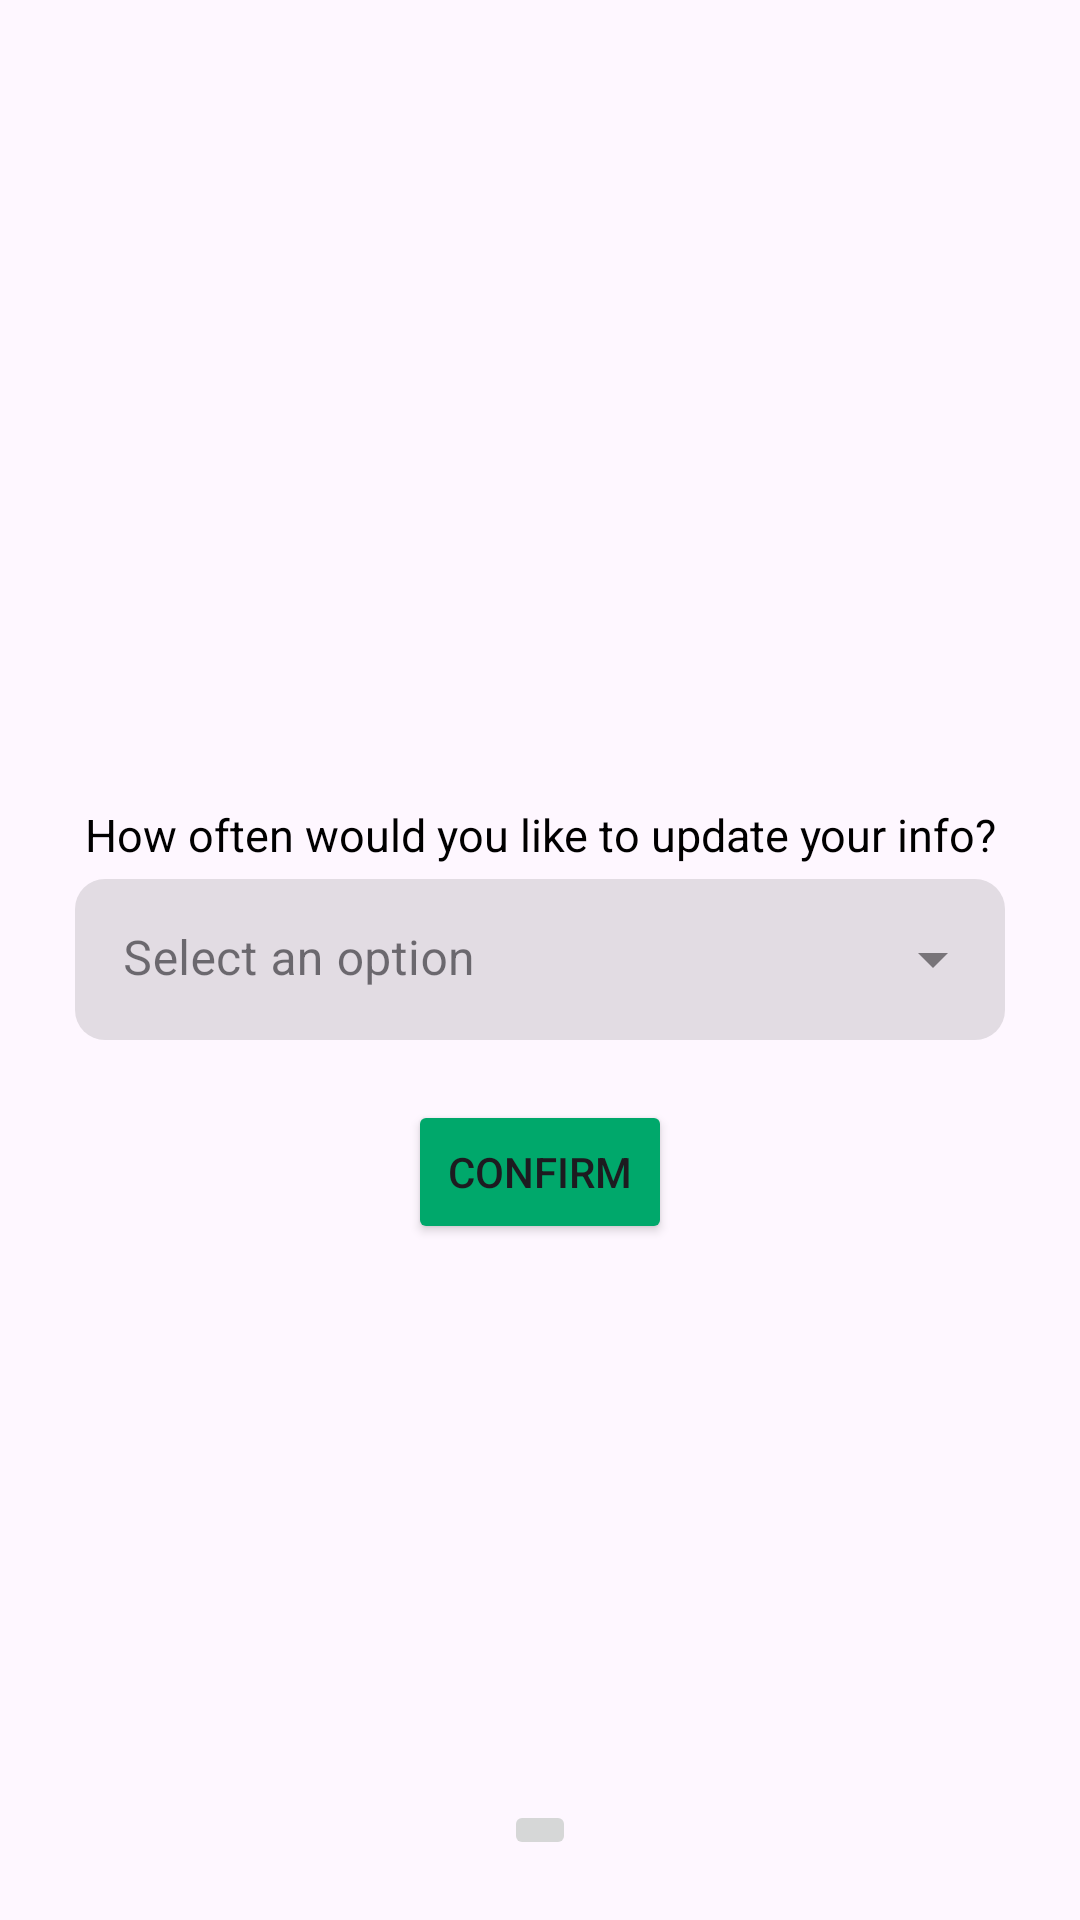

Android layout source for this screen:
<!-- AndroidManifest.xml: application theme Theme.NewBudgetApp -->
<!-- res/layout/activity_settings2.xml -->
<?xml version="1.0" encoding="utf-8"?>
<RelativeLayout xmlns:android="http://schemas.android.com/apk/res/android"
    xmlns:app="http://schemas.android.com/apk/res-auto"
    xmlns:tools="http://schemas.android.com/tools"
    android:id="@+id/main"
    android:layout_width="match_parent"
    android:layout_height="match_parent"
    tools:context=".settings2">

    <com.google.android.material.textfield.TextInputLayout
        android:id="@+id/inputLayout"
        android:layout_width="match_parent"
        android:layout_height="wrap_content"
        android:layout_marginStart="25sp"
        android:layout_marginEnd="25sp"
        android:layout_centerInParent="true"
        android:hint="@string/select_an_option"
        style="@style/Widget.MaterialComponents.TextInputLayout.FilledBox.Dense.ExposedDropdownMenu"
        app:boxCornerRadiusBottomEnd="10sp"
        app:boxCornerRadiusBottomStart="10sp"
        app:boxCornerRadiusTopEnd="10sp"
        app:boxCornerRadiusTopStart="10sp"
        app:boxStrokeWidth="0sp"
        app:boxStrokeWidthFocused="0sp">

        <com.google.android.material.textfield.MaterialAutoCompleteTextView
            android:id="@+id/optionInput"
            android:layout_width="match_parent"
            android:layout_height="wrap_content"
            android:inputType="none"
            app:simpleItems="@array/options_list"/>
    </com.google.android.material.textfield.TextInputLayout>

    <Button
        android:id="@+id/setAlarmBtn"
        android:layout_width="wrap_content"
        android:layout_height="wrap_content"
        android:layout_centerHorizontal="true"
        android:layout_marginTop="20sp"
        android:layout_below="@+id/inputLayout"
        android:backgroundTint="@color/jade"
        android:text="@string/confirm"/>

    <TextView
        android:id="@+id/textView"
        android:layout_width="wrap_content"
        android:layout_height="wrap_content"
        android:layout_alignParentTop="true"
        android:layout_centerVertical="true"
        android:layout_marginTop="258dp"
        android:layout_marginBottom="50dp"
        android:layout_centerHorizontal="true"
        android:gravity="center"
        android:padding="10dp"
        android:text="@string/frequency_query"
        android:textColor="@color/black"
        android:textSize="15sp"/>

    <ImageButton
        android:id="@+id/settings2BackBtn"
        android:layout_width="wrap_content"
        android:layout_height="wrap_content"
        android:layout_alignParentTop="true"
        android:layout_centerVertical="true"
        android:layout_marginTop="600dp"
        android:layout_centerInParent="true"
        android:src="@drawable/round_arrow_back_24"/>
</RelativeLayout>
<!-- resources referenced by this layout -->
<resources>
  <string-array name="options_list">
          <item>Everyday</item>
          <item>Every other day</item>
          <item>Every 2 days</item>
          <item>Every 3 days</item>
          <item>Every 4 days</item>
          <item>Weekly</item>
      </string-array>
  <color name="black">#FF000000</color>
  <color name="jade">#00A86B</color>
  <string name="confirm">Confirm</string>
  <string name="frequency_query">How often would you like to update your info?</string>
  <string name="select_an_option">Select an option</string>
  <style name="Theme.NewBudgetApp" parent="Base.Theme.NewBudgetApp" />
  <style name="Base.Theme.NewBudgetApp" parent="Theme.Material3.DayNight.NoActionBar">
          
          
      </style>
</resources>
